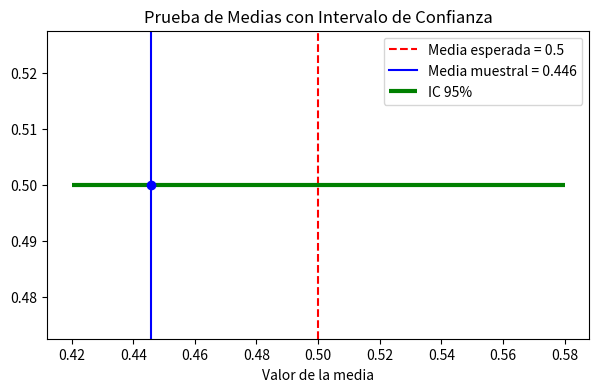

Here is the Python script that generated this plot:
import numpy as np
import math
import matplotlib.pyplot as plt
from scipy.stats import norm

def prueba_de_medias(datos, alpha=0.05, mu_esperada=0.5):
    # Convertir a array
    datos = np.array(datos)
    n = len(datos)

    # Estadísticos básicos
    media_muestra = np.mean(datos)

    # Valor crítico Z
    z = norm.ppf(1 - alpha/2)

    # Intervalo de confianza (para Uniforme(0,1))
    error = z * (1 / math.sqrt(12 * n))
    limite_inferior = mu_esperada - error
    limite_superior = mu_esperada + error

    # Decisión
    if limite_inferior <= media_muestra <= limite_superior:
        decision = "No se rechaza H0 (la media esperada coincide con la muestral)."
    else:
        decision = "Se rechaza H0 (la media esperada difiere de la muestral)."

    # Gráfica
    plt.figure(figsize=(7,4))
    plt.axvline(mu_esperada, color='red', linestyle='--', label=f"Media esperada = {mu_esperada}")
    plt.axvline(media_muestra, color='blue', linestyle='-', label=f"Media muestral = {media_muestra:.3f}")
    plt.hlines(y=0.5, xmin=limite_inferior, xmax=limite_superior, color='green', linewidth=3, label="IC 95%")
    plt.scatter(media_muestra, 0.5, color='blue', zorder=5)
    plt.title("Prueba de Medias con Intervalo de Confianza")
    plt.xlabel("Valor de la media")
    plt.legend()
    plt.show()

    return {
        "media_muestra": media_muestra,
        "limite_inferior": limite_inferior,
        "limite_superior": limite_superior,
        "decision": decision
    }


np.random.seed(42)
datos = np.random.uniform(0,1,50)

resultado = prueba_de_medias(datos, alpha=0.05)

print(datos)